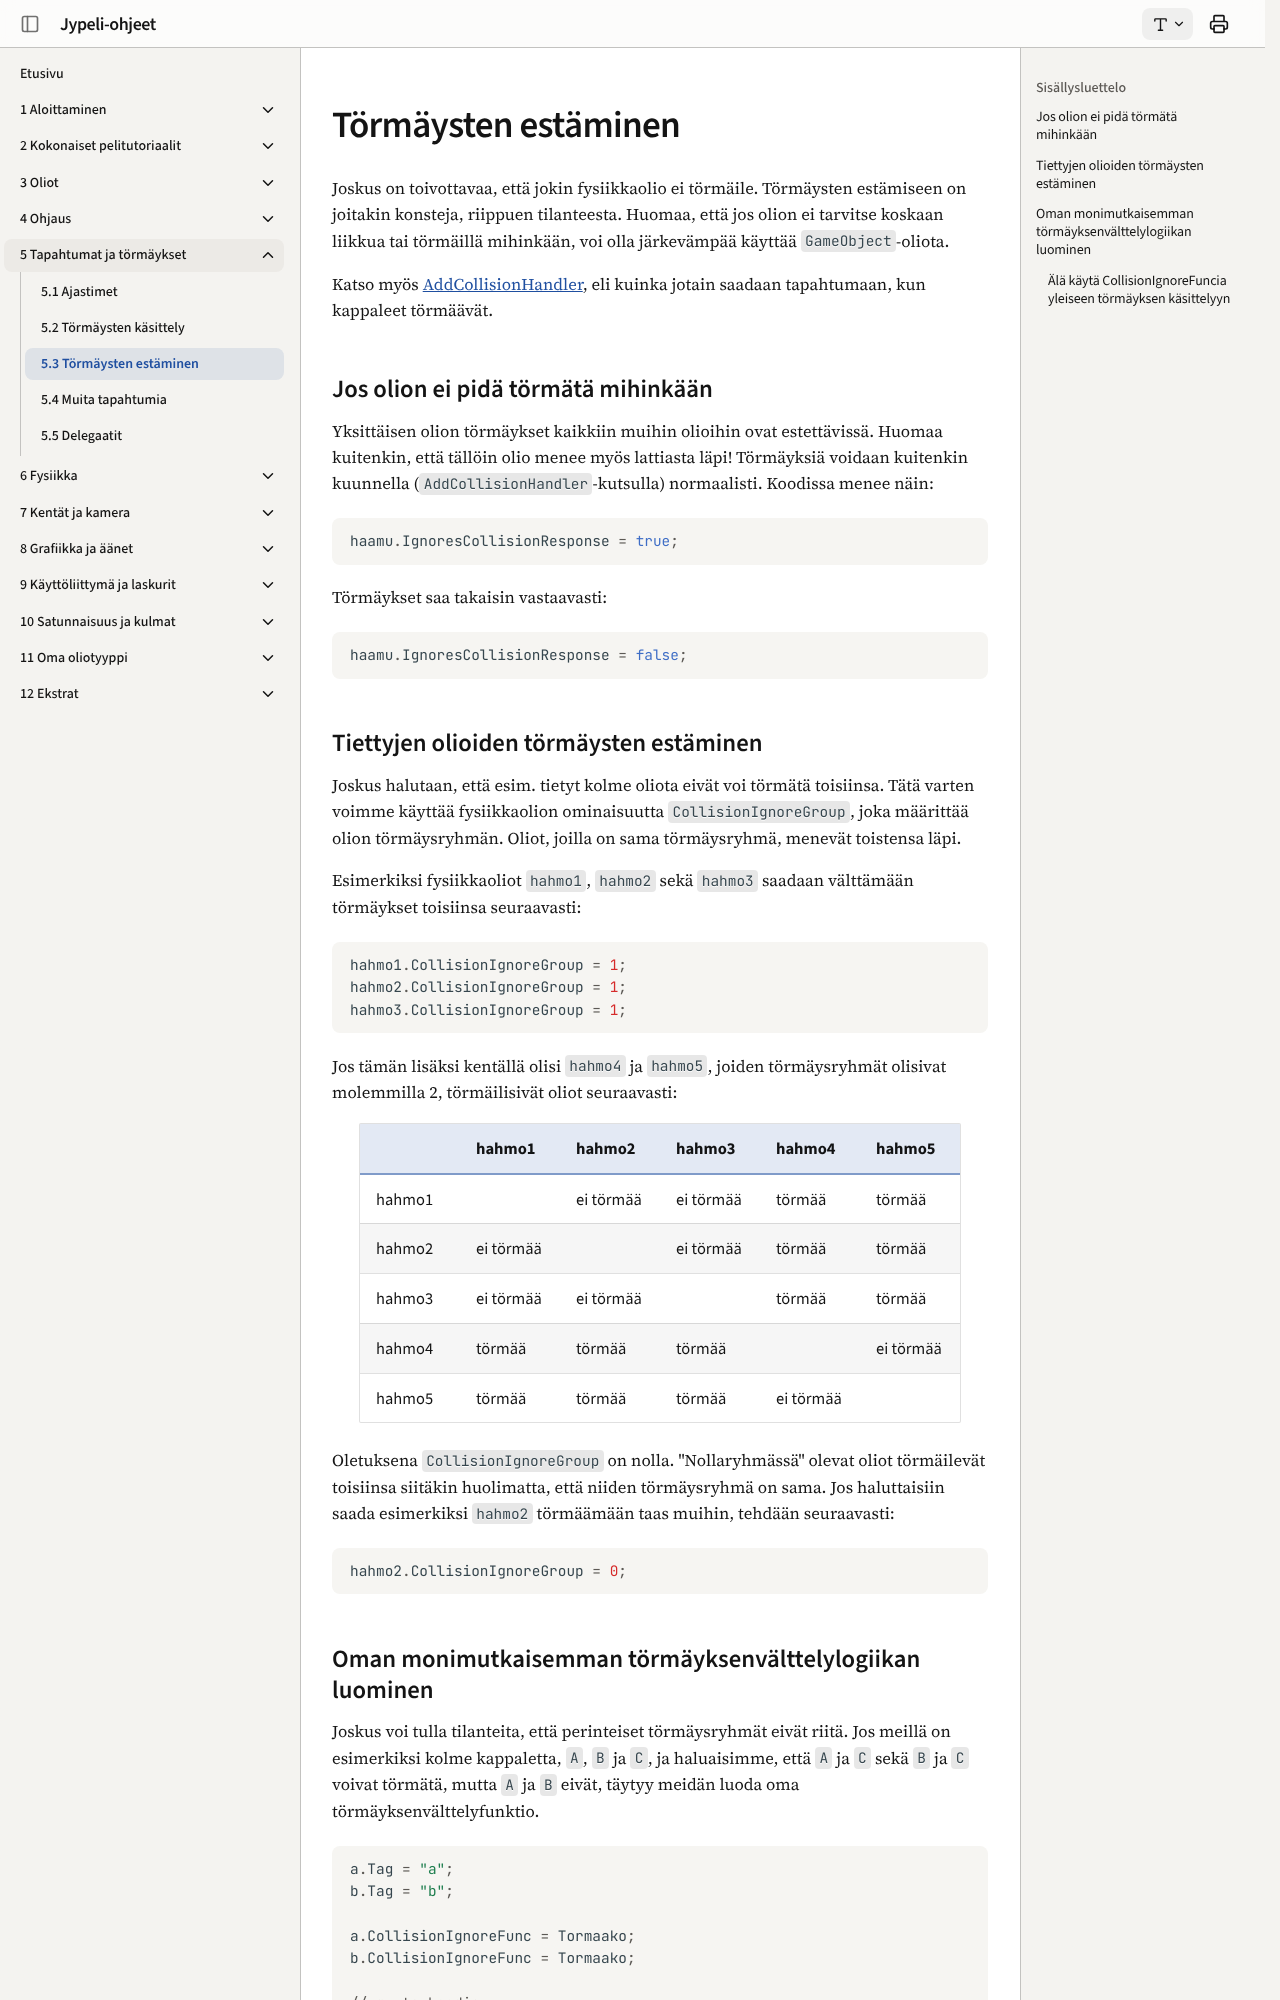

repository: ohj-perus-jy/jypelidocs · page: tapahtumat/tormayksen-estaminen/index.html · generator: mkdocs

# Törmäysten estäminen

Joskus on toivottavaa, että jokin fysiikkaolio ei törmäile. Törmäysten estämiseen on joitakin konsteja, riippuen tilanteesta. Huomaa, että jos olion ei tarvitse koskaan liikkua tai törmäillä mihinkään, voi olla järkevämpää käyttää `GameObject`-oliota.

Katso myös [AddCollisionHandler](tormaykset.md), eli kuinka jotain saadaan tapahtumaan, kun kappaleet törmäävät.

## Jos olion ei pidä törmätä mihinkään

Yksittäisen olion törmäykset kaikkiin muihin olioihin ovat estettävissä. Huomaa kuitenkin, että tällöin olio menee myös lattiasta läpi! Törmäyksiä voidaan kuitenkin kuunnella (`AddCollisionHandler`-kutsulla) normaalisti. Koodissa menee näin:

```csharp,ignore
haamu.IgnoresCollisionResponse = true;
```

Törmäykset saa takaisin vastaavasti:

```csharp,ignore
haamu.IgnoresCollisionResponse = false;
```

## Tiettyjen olioiden törmäysten estäminen

Joskus halutaan, että esim. tietyt kolme oliota eivät voi törmätä toisiinsa. Tätä varten voimme käyttää fysiikkaolion ominaisuutta `CollisionIgnoreGroup`, joka määrittää olion törmäysryhmän. Oliot, joilla on sama törmäysryhmä, menevät toistensa läpi.

Esimerkiksi fysiikkaoliot `hahmo1`, `hahmo2` sekä `hahmo3` saadaan välttämään törmäykset toisiinsa seuraavasti:

```csharp,ignore
hahmo1.CollisionIgnoreGroup = 1;
hahmo2.CollisionIgnoreGroup = 1;
hahmo3.CollisionIgnoreGroup = 1;
```

Jos tämän lisäksi kentällä olisi `hahmo4` ja `hahmo5`, joiden törmäysryhmät olisivat molemmilla 2, törmäilisivät oliot seuraavasti:

|        | hahmo1    | hahmo2    | hahmo3    | hahmo4    | hahmo5    |
|--------|:----------|:----------|:----------|:----------|:----------|
| hahmo1 |           | ei törmää | ei törmää | törmää    | törmää    |
| hahmo2 | ei törmää |           | ei törmää | törmää    | törmää    |
| hahmo3 | ei törmää | ei törmää |           | törmää    | törmää    |
| hahmo4 | törmää    | törmää    | törmää    |           | ei törmää |
| hahmo5 | törmää    | törmää    | törmää    | ei törmää |           |

Oletuksena `CollisionIgnoreGroup` on nolla. "Nollaryhmässä" olevat oliot törmäilevät toisiinsa siitäkin huolimatta, että niiden törmäysryhmä on sama. Jos haluttaisiin saada esimerkiksi `hahmo2` törmäämään taas muihin, tehdään seuraavasti:

```csharp,ignore
hahmo2.CollisionIgnoreGroup = 0;
```
